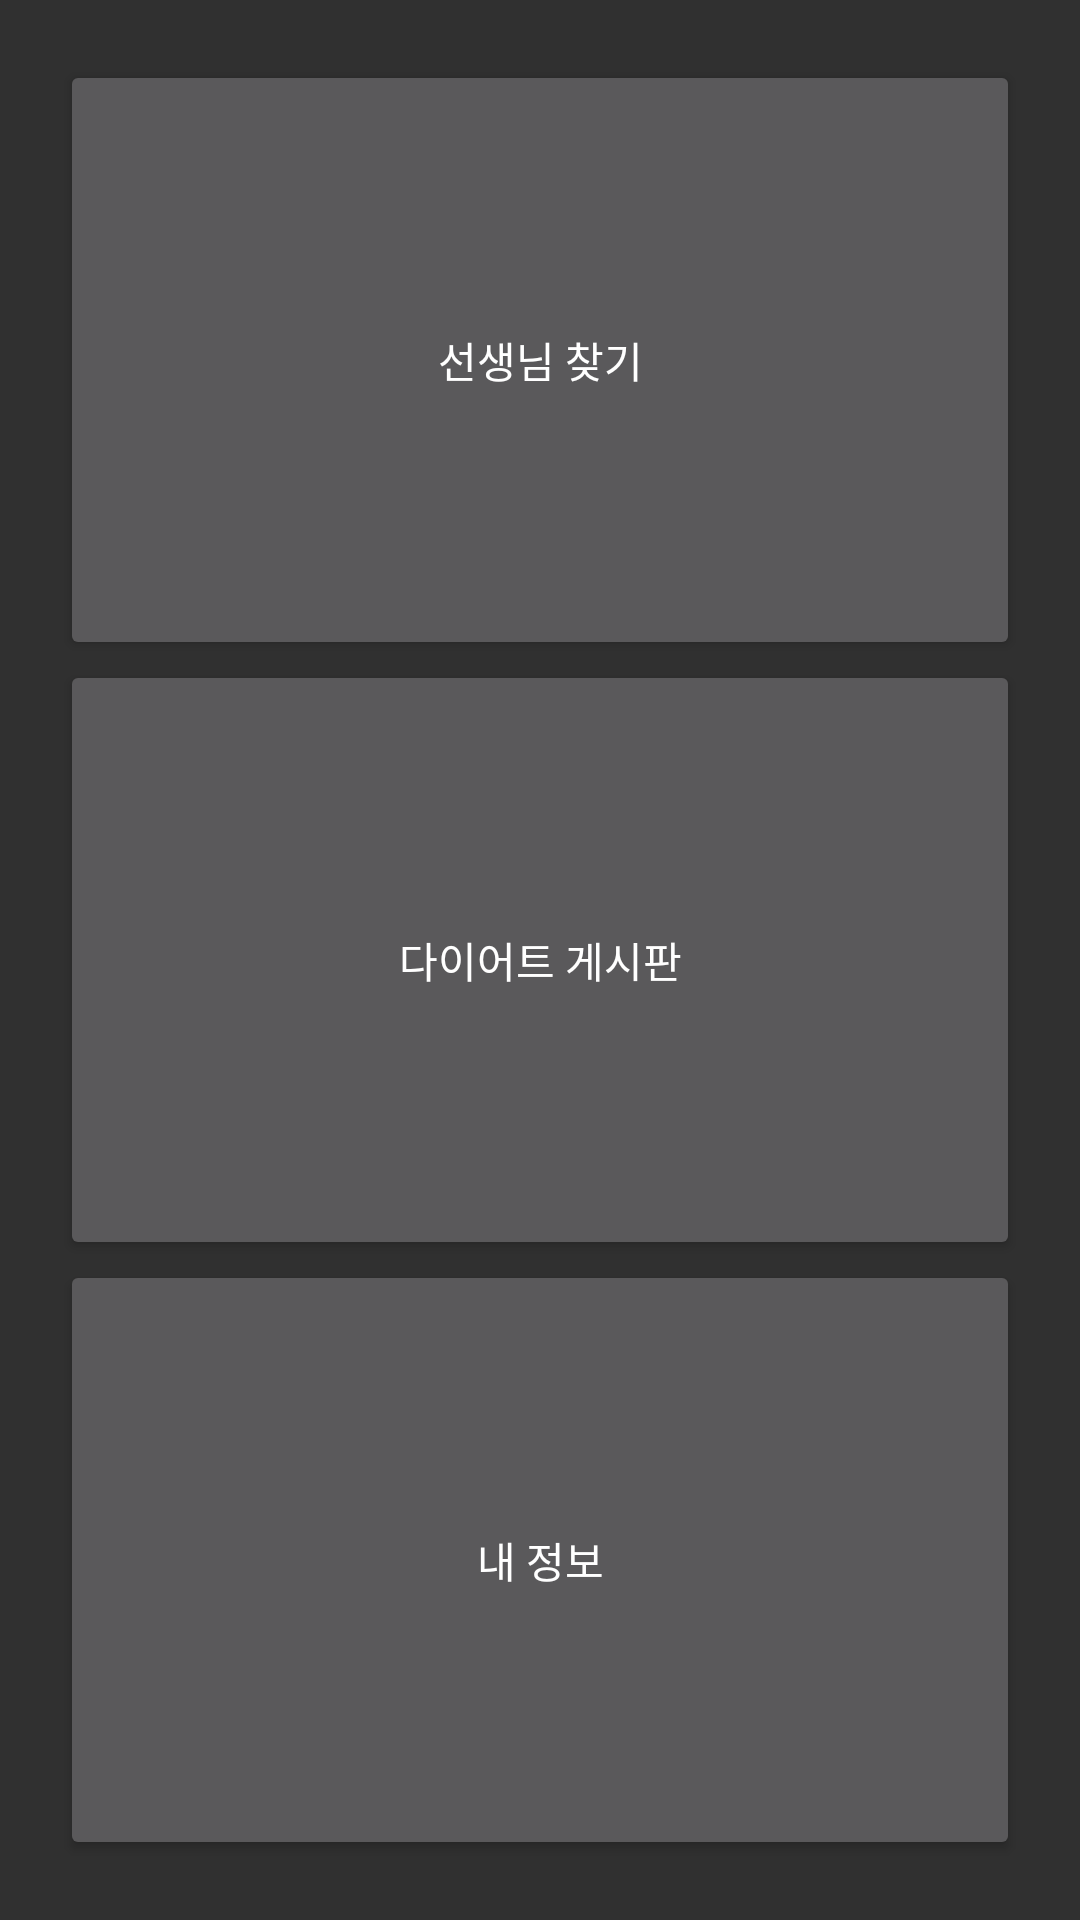

Produce the Android XML layout that renders to this screen, including the resource entries it uses.
<!-- AndroidManifest.xml: application theme Theme.WITHME -->
<!-- res/layout/activity_user_first.xml -->
<?xml version="1.0" encoding="utf-8"?>
<LinearLayout xmlns:android="http://schemas.android.com/apk/res/android"
    xmlns:app="http://schemas.android.com/apk/res-auto"
    xmlns:tools="http://schemas.android.com/tools"
    android:layout_width="match_parent"
    android:layout_height="match_parent"
    android:orientation="vertical"
    android:padding="20dp"
    tools:context=".UserFirstActivity">


    <LinearLayout
        android:layout_width="match_parent"
        android:layout_height="match_parent"
        android:orientation="vertical">

        <Button
            android:layout_width="match_parent"
            android:layout_height="0dp"
            android:layout_weight="1"
            android:text="선생님 찾기"/>


        <Button
            android:layout_width="match_parent"
            android:layout_height="0dp"
            android:layout_weight="1"
            android:text="다이어트 게시판" />

        <Button
            android:layout_width="match_parent"
            android:layout_height="0dp"
            android:layout_weight="1"
            android:text="내 정보" />

    </LinearLayout>




</LinearLayout>
<!-- resources referenced by this layout -->
<resources>
  <style name="Theme.WITHME" parent="Theme.AppCompat.NoActionBar">
          
          <item name="colorPrimary">@color/main_mint</item>
          <item name="colorPrimaryVariant">@color/purple_700</item>
          <item name="colorOnPrimary">@color/white</item>
          
          <item name="colorSecondary">@color/teal_200</item>
          <item name="colorSecondaryVariant">@color/teal_700</item>
          <item name="colorOnSecondary">@color/black</item>
          
          <item name="android:statusBarColor" tools:targetApi="l">?attr/colorPrimaryVariant</item>
          
      </style>
  <color name="main_mint">#FF99FFFF</color>
  <color name="purple_700">#FF3700B3</color>
  <color name="white">#FFFFFFFF</color>
  <color name="teal_200">#FF03DAC5</color>
  <color name="teal_700">#FF018786</color>
  <color name="black">#FF000000</color>
</resources>
